Photos from the image-classification dataset "images" in the GitHub repository leosmaia21/Overleaf_Odyssey. Its 3 classes are: castros, cross, mamoas.

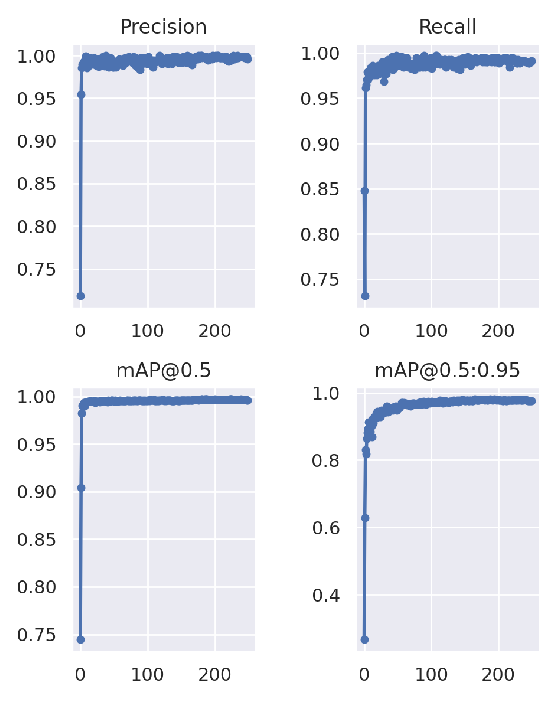
Label: castros

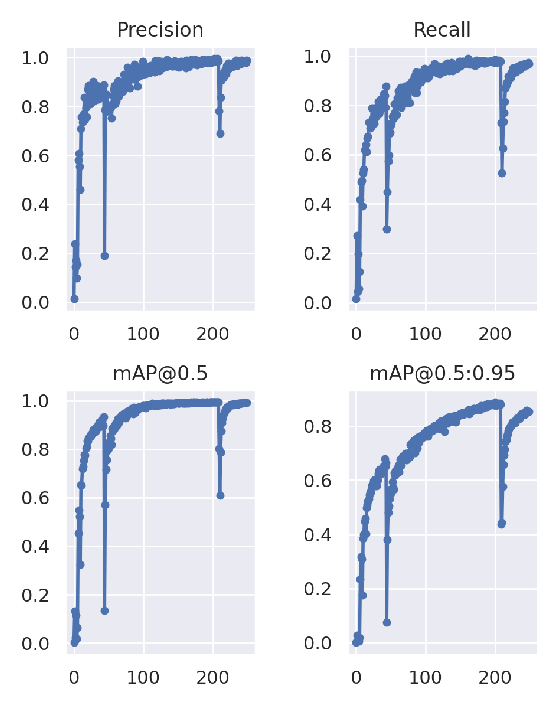
Label: mamoas

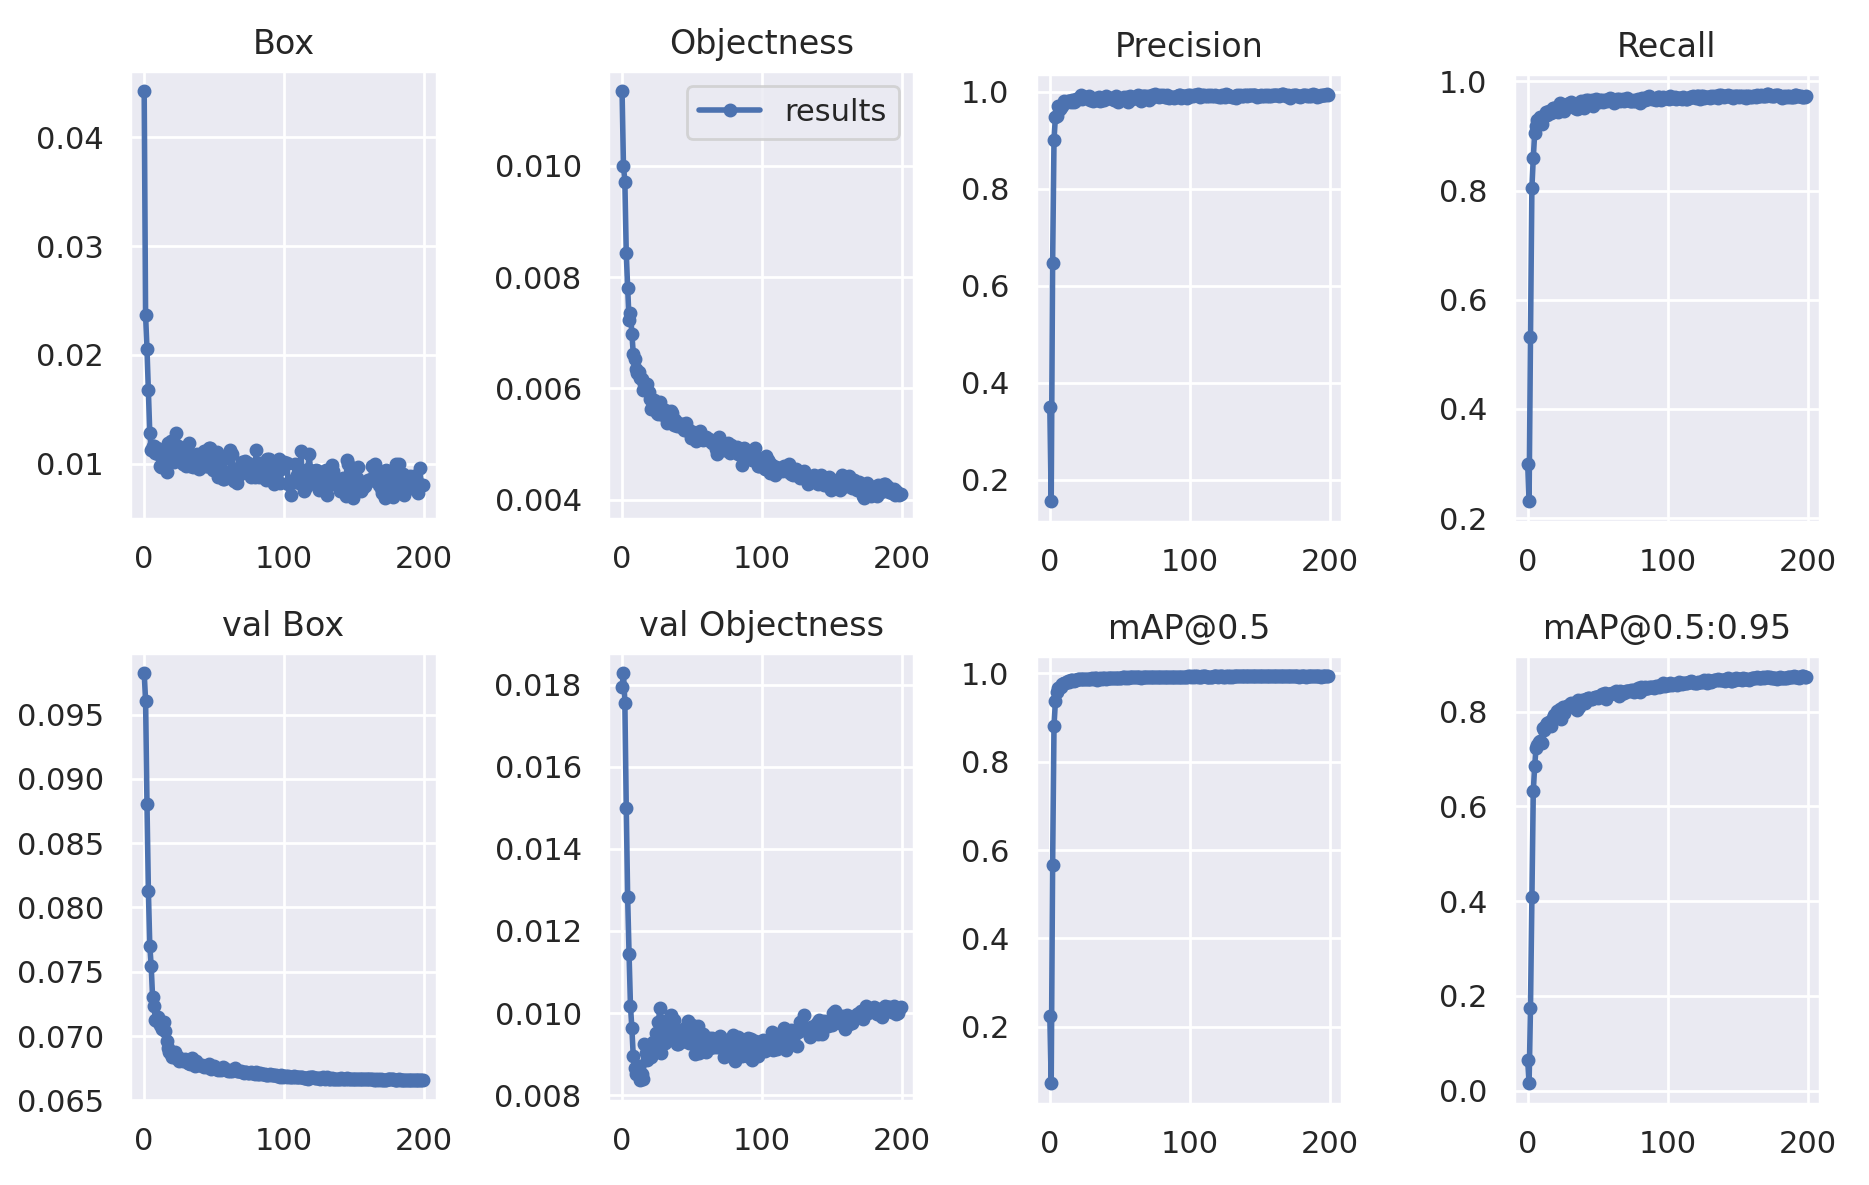
Label: cross

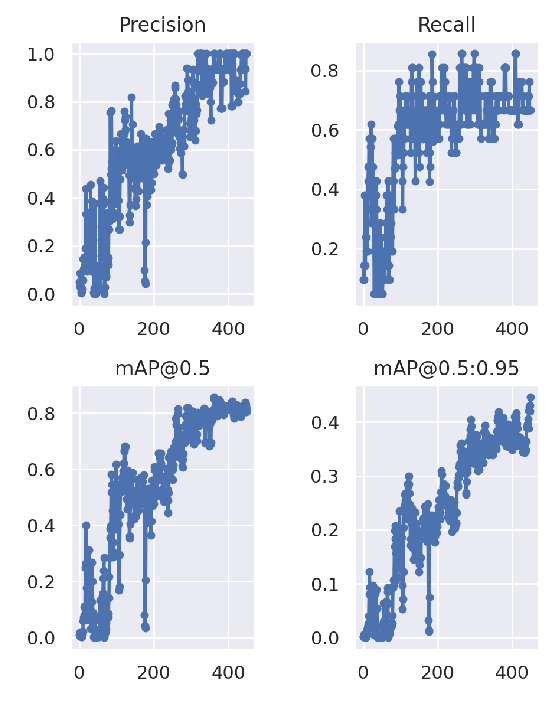
Label: castros

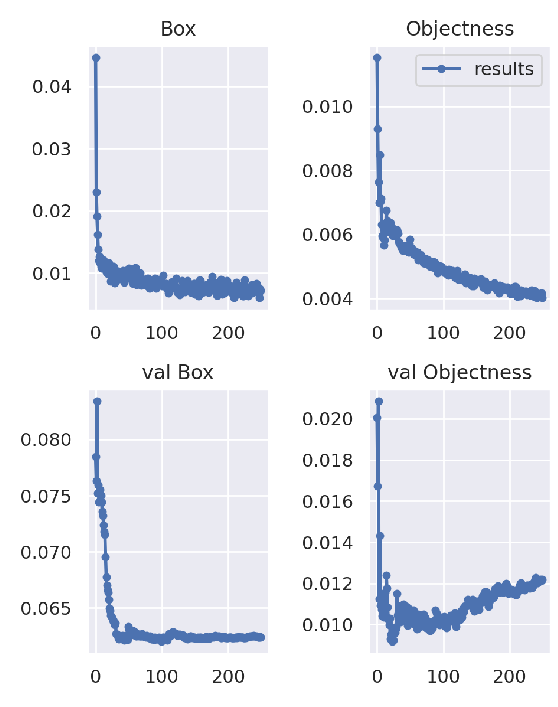
Label: mamoas

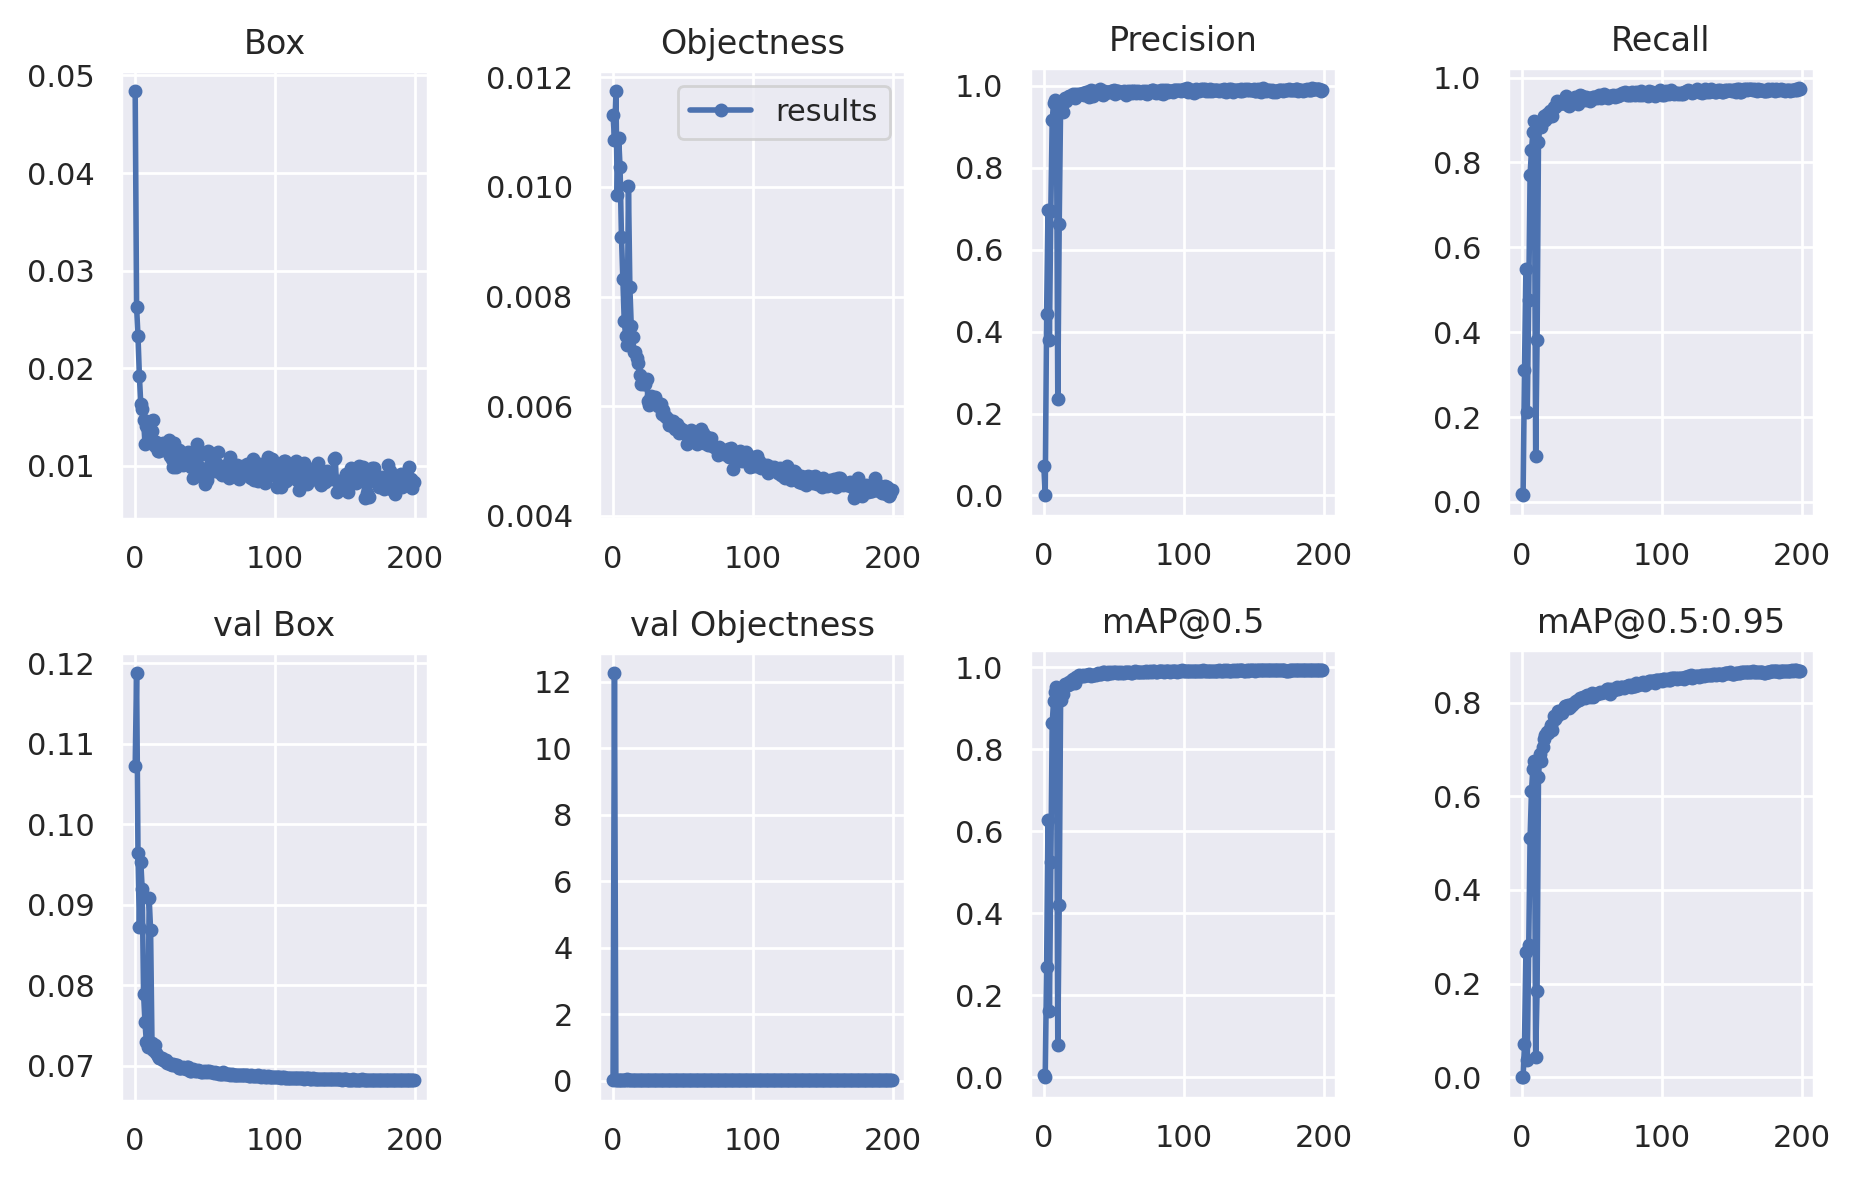
Label: cross
